Run: headless pygame with SDL's dummy video driver; simulated clock (each Clock.tick advances the game by its frame time, no real sleeping); random seed 0; keys injected as events and as key.get_pressed() state; mouse plan: one left click at the window centre at the start of phase 2, then a move to the lower-right quarter at the start of phase 3.
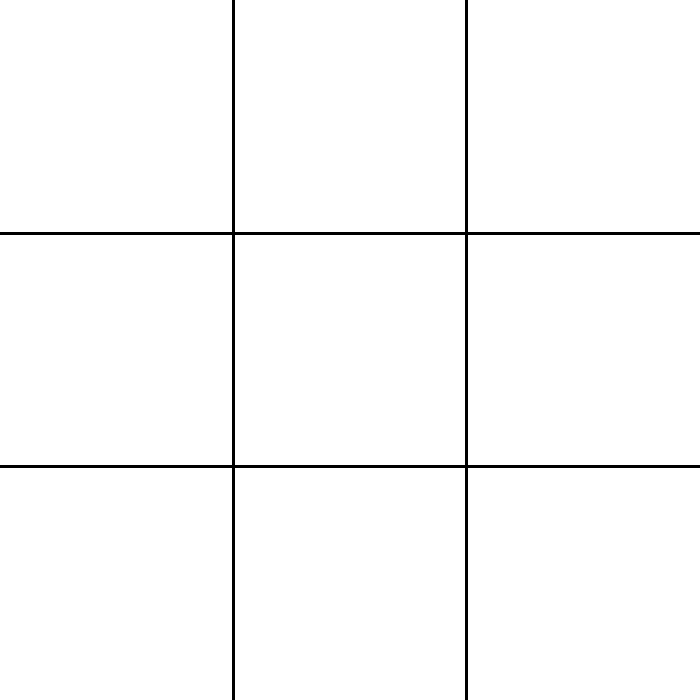
Frame 1 of 4 · flips 1–60 · no input
Frame 2 of 4 · flips 61–180 · clicked the window centre · tapped SPACE, RETURN · held RIGHT (→), D · screen unchanged from frame 1, image omitted
Frame 3 of 4 · flips 181–300 · moved the mouse to the lower-right quarter · held DOWN (↓), S · screen unchanged from frame 2, image omitted
Frame 4 of 4 · flips 301–420 · held LEFT (←), A, UP (↑), W · screen unchanged from frame 3, image omitted

The pygame program that drew these frames:

import pygame      
import random       
# Inicializar Pygame
pygame.init() 

ANCHO, ALTO = 700,700             # Define el ancho y alto de la ventana del juego.
pantalla = pygame.display.set_mode((ANCHO, ALTO))   # Crea la ventana con el tamaño especificado.
pygame.display.set_caption("TA-TE-TI")

#aca se deben definir colores
BLANCO = (255, 255, 255)  # Color blanco (para el fondo)
NEGRO = (0, 0, 0)         # Color negro (para las líneas del tablero)
AZUL= (0, 0, 255)
ROJOPUTO= (254, 0, 0)#AMARGO

# Calcular el tamaño de cada celda (para un tablero 3x3)
CELDA = ANCHO // 3  # Divide el ancho entre 3 para obtener el tamaño de cada celda (100 píxeles)
# NOTA: usamos "//" (división entera) para obtener un número entero en lugar de un decimal



# Crear una matriz (lista de listas) para guardar las coordenadas de cada celda
matriz = []  # Lista vacía donde guardaremos cada fila
for fila in range(3):  # Bucle para recorrer las 3 filas
    fila_celdas = []  # Lista vacía para las celdas de esta fila
    for col in range(3):  # Bucle para recorrer las 3 columnas
        x = col * CELDA  # Calcula la coordenada x de la celda
        y = fila * CELDA  # Calcula la coordenada y de la celda
        celda_rect = pygame.Rect(x, y, CELDA, CELDA)  # Crea un rectángulo con estas coordenadas y tamaño
        fila_celdas.append(celda_rect)  # Guarda la celda en la fila
    matriz.append(fila_celdas)  # Guarda la fila en la matriz
    lineas = []  # Lista para guardar las líneas dibujadas
    circulos = []


# Bucle principal del juego
reloj = pygame.time.Clock()   # Creamos un reloj para controlar la velocidad del juego.
ejecutando = True    # Variable para controlar si el juego sigue o termino.
while ejecutando:      # Bucle principal, se repite hasta que el jugador pierda o cierre la ventana. 
    
    
    reloj.tick(60)#limitamos el grafico a 60 fotogramas por segundo
    pantalla.fill(BLANCO)
    # Dibujar las líneas del tablero para hacer una matriz 3x3
    for i in range(1, 3):  # i toma los valores 1 y 2 (líneas divisorias)
        pygame.draw.line(pantalla, NEGRO, (i * CELDA, 0), (i * CELDA, ALTO), 3)  # Línea vertical
        pygame.draw.line(pantalla, NEGRO, (0, i * CELDA), (ANCHO, i * CELDA), 3)  # Línea horizontal
#                             puntoinicial(x,        y), pfinal(  x  ,   y      ),gorsor)  
    for centro in circulos:
        pygame.draw.circle(pantalla, ROJO, centro, CELDA//3, 3)  # Círculo de radio proporcional a la celda

    # Dibujar todas las líneas guardadas
    for linea in lineas:
        pygame.draw.line(pantalla, AZUL, linea[0], linea[1], 3)
    player=1
    # Manejo de eventos
    for evento in pygame.event.get():
        if evento.type == pygame.QUIT:
            ejecutando = False
        if evento.type == pygame.KEYDOWN:
            if evento.key == pygame.K_q:
                ejecutando = False
        if evento.type == pygame.MOUSEBUTTONDOWN:
            #aca iria la variable que indicaria que jugador es cada uno! :V
            
            
            
            pos_mouse = pygame.mouse.get_pos()
            # Revisar si el clic está en la primera celda (0, 0)
            if pos_mouse[1] > 0 and pos_mouse[1] <= CELDA and pos_mouse[0] > 233 and pos_mouse[0] <= (ANCHO/3)*2 and player==-1:
                # Agregar coordenadas de la línea a la lista
                lineas.append(((CELDA//4, CELDA//4), (CELDA*3//4, CELDA*3//4)))  # Diagonal \
                lineas.append(((CELDA*3//4, CELDA//4), (CELDA//4, CELDA*3//4)))  # Diagonal /

            elif  pos_mouse[1] > 0 and pos_mouse[1] <= CELDA and pos_mouse[0] > 233 and pos_mouse[0] <= (ANCHO/3)*2 and player==-1:
                centro_circulo = (CELDA//2, CELDA//2)
                circulos.append(centro_circulo)
            player=player*-1
    pygame.display.flip()  # Actualiza la ventana

# Cuando el bucle termina, cerramos Pygame
pygame.quit()

# Al salir del juego, imprimimos las coordenadas de cada celda (para verificar)
print("Coordenadas de las celdas:")
for i, fila in enumerate(matriz):  # i es el número de fila (0,1,2)
    for j, celda in enumerate(fila):  # j es el número de columna (0,1,2)
        print(f"Celda ({i}, {j}): x={celda.x}, y={celda.y}, ancho={celda.width}, alto={celda.height}")
        
            
